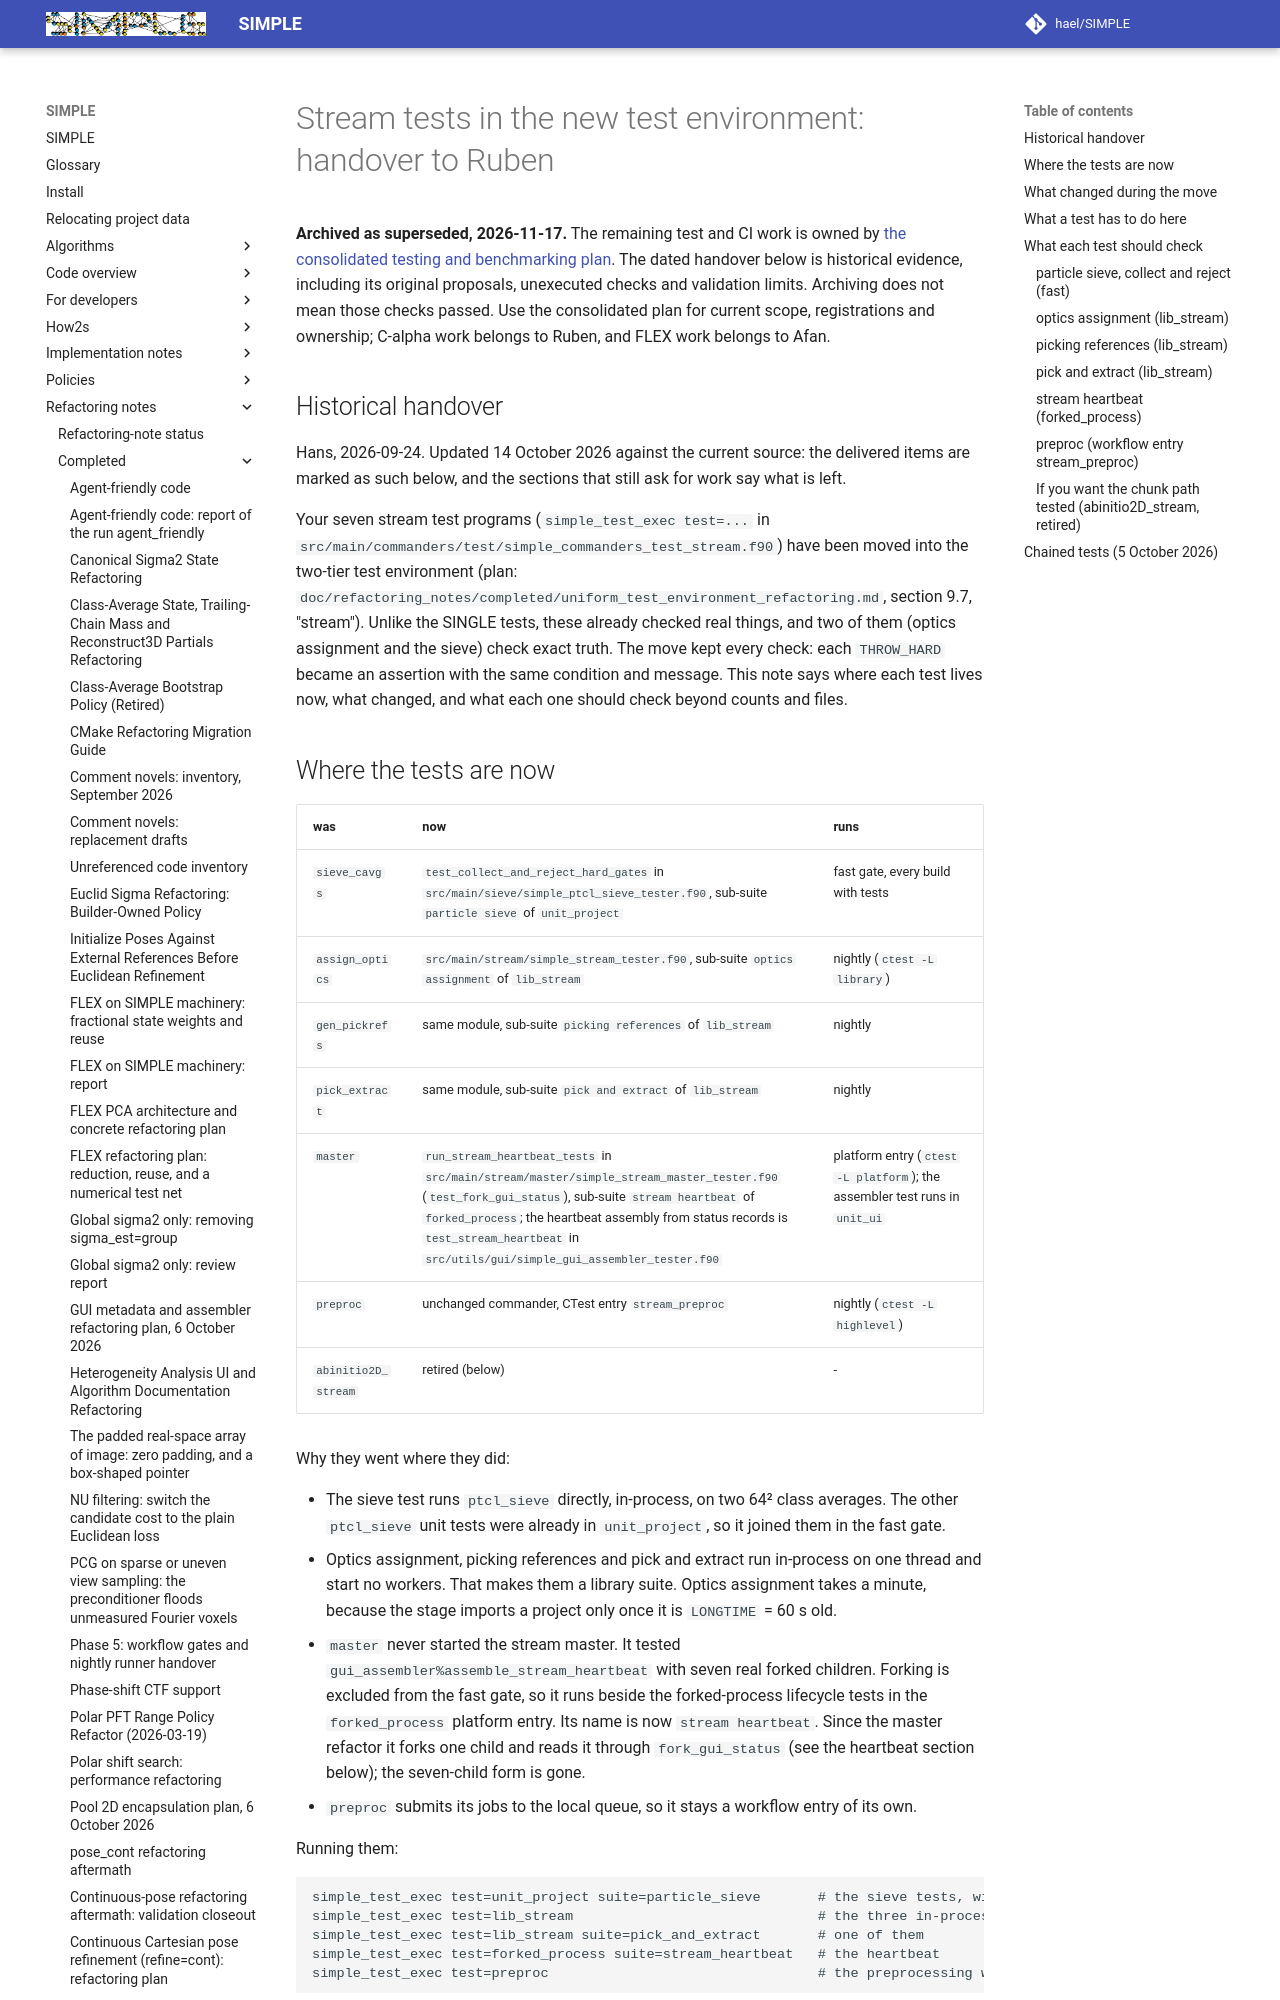

repository: hael/SIMPLE · page: refactoring_notes/completed/stream_area_tests_handover.html · generator: mkdocs

# Stream tests in the new test environment: handover to Ruben

**Archived as superseded, 2026-11-17.** The remaining test and CI work is owned by
[the consolidated testing and benchmarking plan](../../implementation_notes/planned/testing_and_benchmarking_plan.md#6-consolidated-test-and-ci-work).
The dated handover below is historical evidence, including its original proposals,
unexecuted checks and validation limits. Archiving does not mean those checks passed.
Use the consolidated plan for current scope, registrations and ownership; C-alpha
work belongs to Ruben, and FLEX work belongs to Afan.

## Historical handover

Hans, 2026-09-24. Updated 14 October 2026 against the current source: the delivered items
are marked as such below, and the sections that still ask for work say what is left.

Your seven stream test programs (`simple_test_exec test=...` in
`src/main/commanders/test/simple_commanders_test_stream.f90`) have been moved into the
two-tier test environment (plan: `doc/refactoring_notes/completed/uniform_test_environment_refactoring.md`,
section 9.7, "stream"). Unlike the SINGLE tests, these already checked real things, and two of
them (optics assignment and the sieve) check exact truth. The move kept every check: each
`THROW_HARD` became an assertion with the same condition and message. This note says where each
test lives now, what changed, and what each one should check beyond counts and files.

## Where the tests are now

| was | now | runs |
|---|---|---|
| `sieve_cavgs` | `test_collect_and_reject_hard_gates` in `src/main/sieve/simple_ptcl_sieve_tester.f90`, sub-suite `particle sieve` of `unit_project` | fast gate, every build with tests |
| `assign_optics` | `src/main/stream/simple_stream_tester.f90`, sub-suite `optics assignment` of `lib_stream` | nightly (`ctest -L library`) |
| `gen_pickrefs` | same module, sub-suite `picking references` of `lib_stream` | nightly |
| `pick_extract` | same module, sub-suite `pick and extract` of `lib_stream` | nightly |
| `master` | `run_stream_heartbeat_tests` in `src/main/stream/master/simple_stream_master_tester.f90` (`test_fork_gui_status`), sub-suite `stream heartbeat` of `forked_process`; the heartbeat assembly from status records is `test_stream_heartbeat` in `src/utils/gui/simple_gui_assembler_tester.f90` | platform entry (`ctest -L platform`); the assembler test runs in `unit_ui` |
| `preproc` | unchanged commander, CTest entry `stream_preproc` | nightly (`ctest -L highlevel`) |
| `abinitio2D_stream` | retired (below) | - |

Why they went where they did:

- The sieve test runs `ptcl_sieve` directly, in-process, on two 64² class averages. The other
  `ptcl_sieve` unit tests were already in `unit_project`, so it joined them in the fast gate.
- Optics assignment, picking references and pick and extract run in-process on one thread and
  start no workers. That makes them a library suite. Optics assignment takes a minute, because
  the stage imports a project only once it is `LONGTIME` = 60 s old.
- `master` never started the stream master. It tested `gui_assembler%assemble_stream_heartbeat`
  with seven real forked children. Forking is excluded from the fast gate, so it runs beside the
  forked-process lifecycle tests in the `forked_process` platform entry. Its name is now
  `stream heartbeat`. Since the master refactor it forks one child and reads it through
  `fork_gui_status` (see the heartbeat section below); the seven-child form is gone.
- `preproc` submits its jobs to the local queue, so it stays a workflow entry of its own.

Running them:

```text
simple_test_exec test=unit_project suite=particle_sieve       # the sieve tests, with collect-and-reject
simple_test_exec test=lib_stream                              # the three in-process stages
simple_test_exec test=lib_stream suite=pick_and_extract       # one of them
simple_test_exec test=forked_process suite=stream_heartbeat   # the heartbeat
simple_test_exec test=preproc                                 # the preprocessing workflow
```

Each suite runs in its own dated directory and writes its report there
(`SIMPLE_TEST_<suite>_<date>/simple_test_<suite>_report.txt`). A `lib_stream` test removes its
fixture directory when all its checks pass. When one fails, it keeps the directory and prints its
path.
